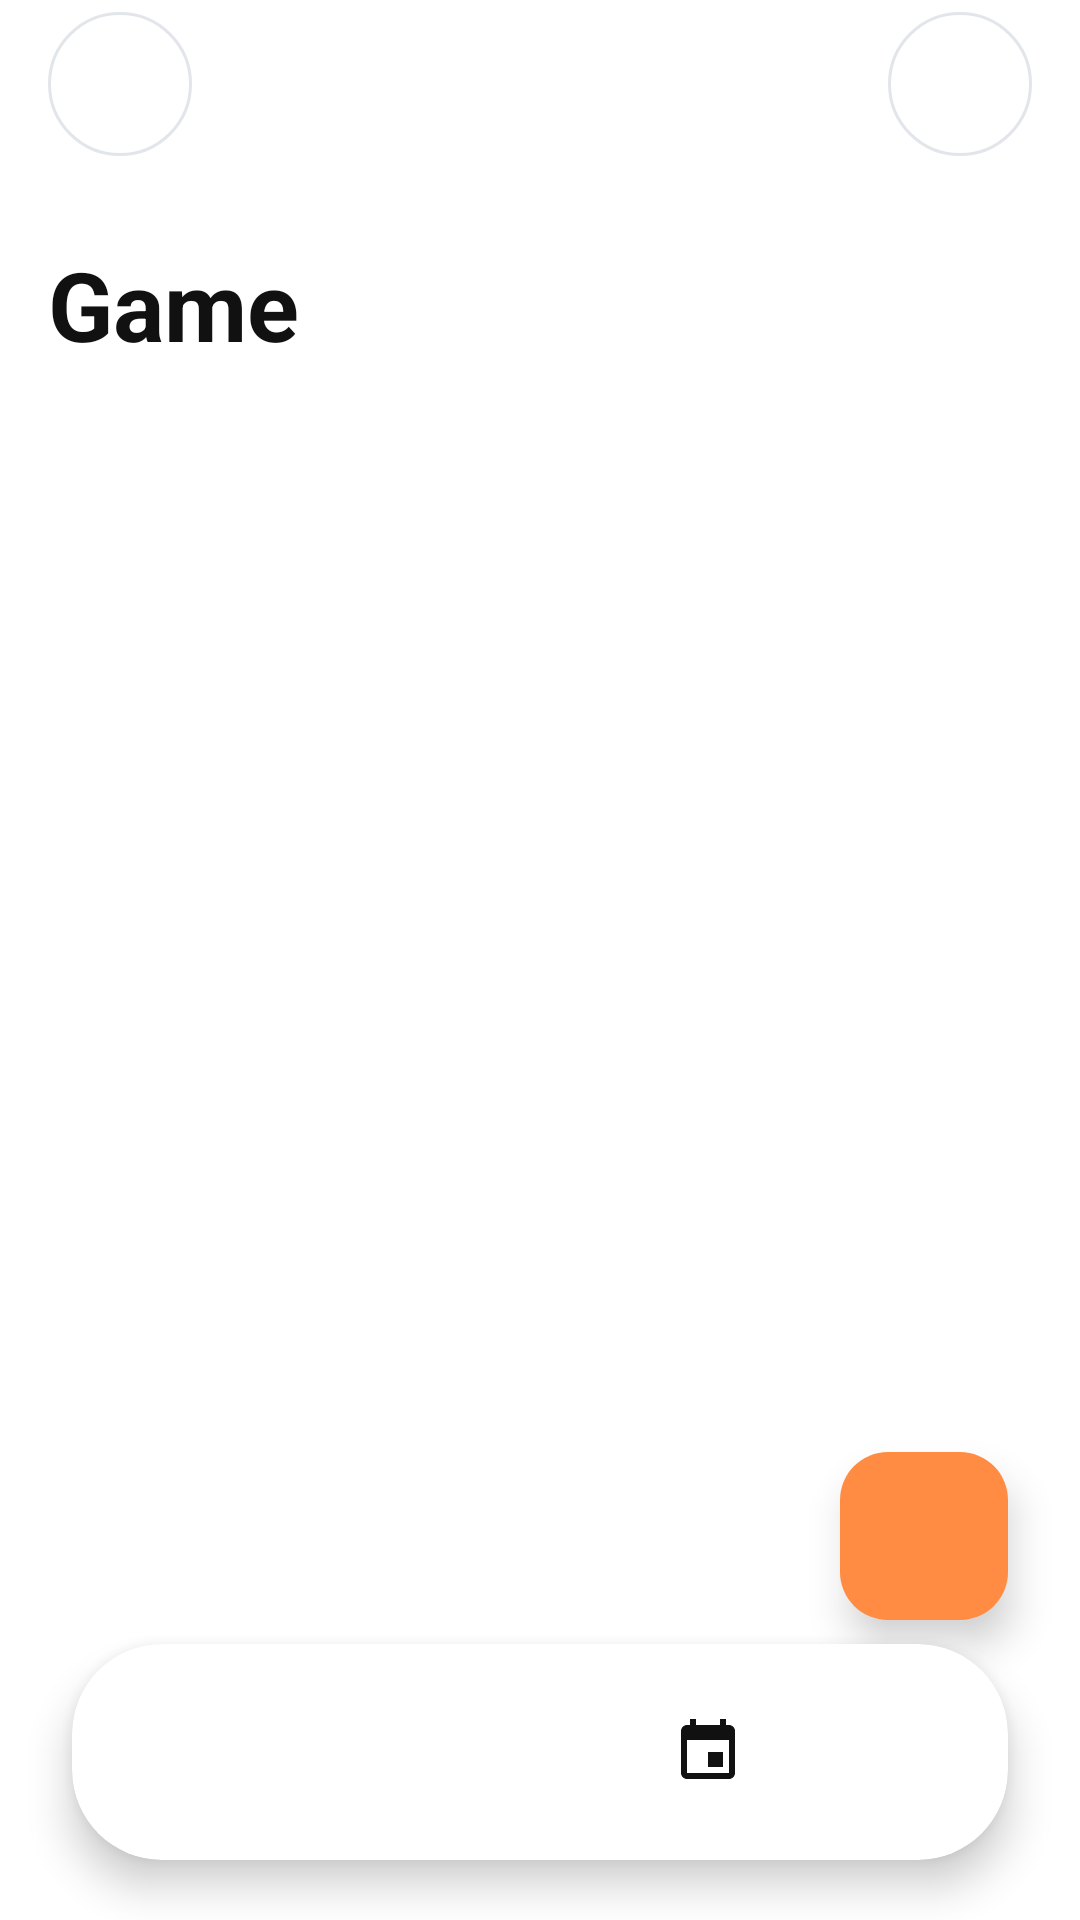

The Android layout XML behind this screen, and the referenced resources:
<!-- AndroidManifest.xml: application theme Theme.TickTok -->
<!-- res/layout/activity_game.xml -->
<?xml version="1.0" encoding="utf-8"?>
<androidx.drawerlayout.widget.DrawerLayout xmlns:android="http://schemas.android.com/apk/res/android"
    xmlns:app="http://schemas.android.com/apk/res-auto"
    xmlns:tools="http://schemas.android.com/tools"
    android:id="@+id/gameRoot"
    android:layout_width="match_parent"
    android:layout_height="match_parent"
    tools:context=".activity.GameActivity">

    <androidx.constraintlayout.widget.ConstraintLayout
        android:id="@+id/contentLayout"
        android:layout_width="match_parent"
        android:layout_height="match_parent"
        android:background="@color/primary_black"
        android:fitsSystemWindows="true">

        <LinearLayout
            android:id="@+id/topBar"
            android:layout_width="0dp"
            android:layout_height="56dp"
            android:gravity="center_vertical"
            android:orientation="horizontal"
            android:paddingStart="16dp"
            android:paddingEnd="16dp"
            app:layout_constraintEnd_toEndOf="parent"
            app:layout_constraintStart_toStartOf="parent"
            app:layout_constraintTop_toTopOf="parent">

            <ImageButton
                android:id="@+id/btnMenu"
                android:layout_width="48dp"
                android:layout_height="48dp"
                android:background="@drawable/home_bg_button_circle"
                android:contentDescription="@string/menu_button"
                android:scaleType="centerInside"
                android:src="@drawable/home_ic_menu_more" />

            <Space
                android:layout_width="0dp"
                android:layout_height="1dp"
                android:layout_weight="1" />

            <ImageButton
                android:id="@+id/btnMore"
                android:layout_width="48dp"
                android:layout_height="48dp"
                android:background="@drawable/home_bg_button_circle"
                android:contentDescription="@string/more_button"
                android:scaleType="centerInside"
                android:src="@drawable/home_icon_more" />
        </LinearLayout>

        <TextView
            android:id="@+id/headerText"
            android:layout_width="wrap_content"
            android:layout_height="wrap_content"
            android:layout_marginStart="16dp"
            android:layout_marginTop="24dp"
            android:text="@string/game_header"
            android:textColor="@color/text_white"
            android:textSize="32sp"
            android:textStyle="bold"
            app:layout_constraintStart_toStartOf="parent"
            app:layout_constraintTop_toBottomOf="@id/topBar" />

        <androidx.cardview.widget.CardView
            android:id="@+id/dockContainer"
            android:layout_width="0dp"
            android:layout_height="72dp"
            android:layout_marginStart="24dp"
            android:layout_marginEnd="24dp"
            android:layout_marginBottom="20dp"
            app:cardBackgroundColor="@color/card_dark"
            app:cardCornerRadius="30dp"
            app:cardElevation="8dp"
            app:layout_constraintBottom_toBottomOf="parent"
            app:layout_constraintEnd_toEndOf="parent"
            app:layout_constraintStart_toStartOf="parent">

            <LinearLayout
                android:id="@+id/dockLayout"
                android:layout_width="match_parent"
                android:layout_height="match_parent"
                android:gravity="center"
                android:orientation="horizontal"
                android:paddingStart="16dp"
                android:paddingEnd="16dp">

                <ImageView
                    android:id="@+id/dockIcon1"
                    android:layout_width="0dp"
                    android:layout_height="40dp"
                    android:layout_weight="1"
                    android:contentDescription="@string/dock_icon_1"
                    android:scaleType="centerInside"
                    android:src="@drawable/home_ic_alarm"
                    app:tint="@color/text_white" />

                <ImageView
                    android:id="@+id/dockIcon2"
                    android:layout_width="0dp"
                    android:layout_height="40dp"
                    android:layout_weight="1"
                    android:contentDescription="@string/dock_icon_2"
                    android:scaleType="centerInside"
                    android:src="@drawable/home_ic_search"
                    app:tint="@color/text_white" />

                <ImageView
                    android:id="@+id/dockIcon3"
                    android:layout_width="0dp"
                    android:layout_height="40dp"
                    android:layout_weight="1"
                    android:contentDescription="@string/dock_icon_3"
                    android:scaleType="centerInside"
                    android:src="@drawable/home_ic_home"
                    app:tint="@color/text_white" />

                <ImageView
                    android:id="@+id/dockIcon4"
                    android:layout_width="0dp"
                    android:layout_height="40dp"
                    android:layout_weight="1"
                    android:contentDescription="@string/dock_icon_4"
                    android:scaleType="centerInside"
                    android:src="@drawable/home_ic_calendar"
                    app:tint="@color/text_white" />

                <ImageView
                    android:id="@+id/dockIcon5"
                    android:layout_width="0dp"
                    android:layout_height="40dp"
                    android:layout_weight="1"
                    android:contentDescription="@string/dock_icon_5"
                    android:scaleType="centerInside"
                    android:src="@drawable/home_ic_account"
                    app:tint="@color/text_white" />
            </LinearLayout>
        </androidx.cardview.widget.CardView>

        <com.google.android.material.floatingactionbutton.FloatingActionButton
            android:id="@+id/fab"
            android:layout_width="wrap_content"
            android:layout_height="wrap_content"
            android:layout_marginEnd="24dp"
            android:layout_marginBottom="100dp"
            android:contentDescription="@string/fab_button"
            android:src="@drawable/home_ic_add"
            app:backgroundTint="@color/fab_orange"
            app:borderWidth="0dp"
            app:elevation="8dp"
            app:fabSize="normal"
            app:layout_constraintBottom_toBottomOf="parent"
            app:layout_constraintEnd_toEndOf="parent"
            app:tint="@color/text_white" />

    </androidx.constraintlayout.widget.ConstraintLayout>

    <FrameLayout
        android:id="@+id/drawerMenu"
        android:layout_width="300dp"
        android:layout_height="match_parent"
        android:layout_gravity="start"
        android:background="@color/background_dark">

        <include layout="@layout/menu_home" />
    </FrameLayout>

</androidx.drawerlayout.widget.DrawerLayout>
<!-- res/layout/menu_home.xml (included above) -->
<?xml version="1.0" encoding="utf-8"?>
<androidx.constraintlayout.widget.ConstraintLayout
    xmlns:android="http://schemas.android.com/apk/res/android"
    xmlns:app="http://schemas.android.com/apk/res-auto"
    android:layout_width="match_parent"
    android:layout_height="match_parent"
    android:background="@color/background_dark"
    android:fitsSystemWindows="true">

    <LinearLayout
        android:id="@+id/headerMenu"
        android:layout_width="match_parent"
        android:layout_height="wrap_content"
        android:gravity="center_vertical"
        android:orientation="vertical"
        android:paddingStart="24dp"
        android:paddingTop="32dp"
        android:paddingEnd="24dp"
        android:paddingBottom="16dp"
        app:layout_constraintStart_toStartOf="parent"
        app:layout_constraintTop_toTopOf="parent">

        <LinearLayout
            android:id="@+id/layoutUserProfile"
            android:layout_width="match_parent"
            android:layout_height="wrap_content"
            android:background="@drawable/home_menu_item_bg"
            android:clickable="true"
            android:focusable="true"
            android:foreground="?attr/selectableItemBackground"
            android:gravity="center_vertical"
            android:orientation="horizontal"
            android:padding="12dp">

            <ImageView
                android:id="@+id/ivUserAvatar"
                android:layout_width="36dp"
                android:layout_height="36dp"
                android:background="@drawable/bg_user_avatar_circle"
                android:contentDescription="@string/menu_user_profile"
                android:padding="8dp"
                android:src="@drawable/home_ic_account"
                app:tint="@color/text_white" />

            <TextView
                android:id="@+id/tvUserName"
                android:layout_width="0dp"
                android:layout_height="wrap_content"
                android:layout_marginStart="12dp"
                android:layout_weight="1"
                android:ellipsize="end"
                android:maxLines="1"
                android:text="@string/menu_user_default_name"
                android:textColor="@color/text_white"
                android:textSize="16sp"
                android:textStyle="bold" />

            <ImageView
                android:layout_width="20dp"
                android:layout_height="20dp"
                android:contentDescription="@string/chevron_icon"
                android:src="@drawable/home_ic_chevron_right"
                app:tint="#B0B0B0" />

        </LinearLayout>

        <TextView
            android:layout_width="wrap_content"
            android:layout_height="wrap_content"
            android:layout_marginTop="16dp"
            android:text="@string/menu_categories"
            android:textColor="@color/text_white"
            android:textSize="32sp"
            android:textStyle="bold" />
    </LinearLayout>

    <androidx.recyclerview.widget.RecyclerView
        android:id="@+id/rvMenuCategories"
        android:layout_width="0dp"
        android:layout_height="0dp"
        android:clipToPadding="false"
        android:paddingStart="16dp"
        android:paddingTop="16dp"
        android:paddingEnd="16dp"
        android:paddingBottom="16dp"
        app:layout_constraintBottom_toTopOf="@id/btnAdd"
        app:layout_constraintEnd_toEndOf="parent"
        app:layout_constraintStart_toStartOf="parent"
        app:layout_constraintTop_toBottomOf="@id/headerMenu" />

    <LinearLayout
        android:id="@+id/btnAdd"
        android:layout_width="match_parent"
        android:layout_height="56dp"
        android:background="@color/background_dark"
        android:gravity="center_vertical"
        android:orientation="horizontal"
        android:paddingStart="16dp"
        android:paddingEnd="16dp"
        app:layout_constraintBottom_toBottomOf="parent"
        app:layout_constraintEnd_toEndOf="parent"
        app:layout_constraintStart_toStartOf="parent">

        <ImageView
            android:layout_width="24dp"
            android:layout_height="24dp"
            android:layout_marginEnd="16dp"
            android:contentDescription="@string/menu_add"
            android:src="@drawable/home_menu_ic_add" />

        <TextView
            android:layout_width="0dp"
            android:layout_height="wrap_content"
            android:layout_weight="1"
            android:text="@string/menu_add"
            android:textColor="@color/text_white"
            android:textSize="16sp" />

    </LinearLayout>

</androidx.constraintlayout.widget.ConstraintLayout>
<!-- resources referenced by this layout -->
<resources>
  <color name="background_dark">#FFF6F7F9</color>
  <color name="card_dark">#FFFFFFFF</color>
  <color name="fab_orange">#FF8C42</color>
  <color name="primary_black">#FFFFFFFF</color>
  <color name="text_white">#FF111111</color>
  <!-- drawable bg_user_avatar_circle (drawable) -->
  <?xml version="1.0" encoding="utf-8"?>
  <shape xmlns:android="http://schemas.android.com/apk/res/android" android:shape="oval">
      <solid android:color="#FF9800" />
  </shape>
  <!-- drawable home_bg_button_circle (drawable) -->
  <?xml version="1.0" encoding="utf-8"?>
  <shape
      xmlns:android="http://schemas.android.com/apk/res/android"
      android:shape="rectangle">
      <corners android:radius="24dp" />
      <solid android:color="@color/card_dark" />
      <stroke
          android:width="1dp"
          android:color="@color/border_gray" />
  </shape>
  <!-- drawable home_ic_calendar (drawable) -->
  <?xml version="1.0" encoding="utf-8"?>
  <vector xmlns:android="http://schemas.android.com/apk/res/android"
      android:width="24dp"
      android:height="24dp"
      android:viewportWidth="24"
      android:viewportHeight="24"
      android:tint="#FFFFFF">
      <path
          android:fillColor="@android:color/white"
          android:pathData="M17,12h-5v5h5v-5zM16,1v2H8V1H6v2H5c-1.11,0 -1.99,0.9 -1.99,2L3,19c0,1.1 0.89,2 2,2h14c1.1,0 2,-0.9 2,-2V5c0,-1.1 -0.9,-2 -2,-2h-1V1h-2zM19,19H5V8h14v11z"/>
  </vector>
  <!-- drawable home_ic_chevron_right (drawable) -->
  <?xml version="1.0" encoding="utf-8"?>
  <vector xmlns:android="http://schemas.android.com/apk/res/android"
      android:width="24dp"
      android:height="24dp"
      android:viewportWidth="24"
      android:viewportHeight="24">
      <path
          android:fillColor="@android:color/white"
          android:pathData="M10,6L8.59,7.41 L13.17,12l-4.58,4.59L10,18l6,-6z" />
  </vector>
  <!-- drawable home_ic_menu_more (drawable) -->
  <?xml version="1.0" encoding="utf-8"?>
  <vector xmlns:android="http://schemas.android.com/apk/res/android"
      android:width="24dp"
      android:height="24dp"
      android:viewportWidth="24"
      android:viewportHeight="24"
      android:tint="#FFFFFF"> <path
      android:fillColor="@android:color/white"
      android:pathData="M3,18h18v-2H3v2zM3,13h18v-2H3v2zM3,6v2h18V6H3z"/>
  </vector>
  <!-- drawable home_menu_ic_add (drawable) -->
  <?xml version="1.0" encoding="utf-8"?>
  <vector xmlns:android="http://schemas.android.com/apk/res/android"
      android:width="24dp"
      android:height="24dp"
      android:viewportWidth="24"
      android:viewportHeight="24">
  
      <path
          android:fillColor="#FFFFFF"
          android:pathData="M12,2C6.48,2 2,6.48 2,12C2,17.52 6.48,22 12,22C17.52,22 22,17.52 22,12C22,6.48 17.52,2 12,2ZM17,13H13V17H11V13H7V11H11V7H13V11H17V13Z" />
  </vector>
  <!-- drawable home_menu_item_bg (drawable) -->
  <?xml version="1.0" encoding="utf-8"?>
  <shape xmlns:android="http://schemas.android.com/apk/res/android">
      <corners android:radius="8dp" />
      <solid android:color="@color/menu_highlight" />
  </shape>
  <string name="chevron_icon">Chevron Right Arrow</string>
  <string name="dock_icon_1">Home</string>
  <string name="dock_icon_2">Search</string>
  <string name="dock_icon_3">Add</string>
  <string name="dock_icon_4">View</string>
  <string name="dock_icon_5">Sự kiện</string>
  <string name="fab_button">Add New Item</string>
  <string name="game_header">Game</string>
  <string name="menu_add">Thêm</string>
  <string name="menu_button">Menu</string>
  <string name="menu_categories">Danh mục</string>
  <string name="menu_user_default_name">Người dùng TickTok</string>
  <string name="menu_user_profile">Thông tin người dùng</string>
  <style name="Theme.TickTok" parent="Base.Theme.TickTok" />
  <color name="border_gray">#FFE2E5EA</color>
  <color name="menu_highlight">#FFFFE8D9</color>
  <style name="Base.Theme.TickTok" parent="Theme.Material3.DayNight.NoActionBar">
      </style>
</resources>
